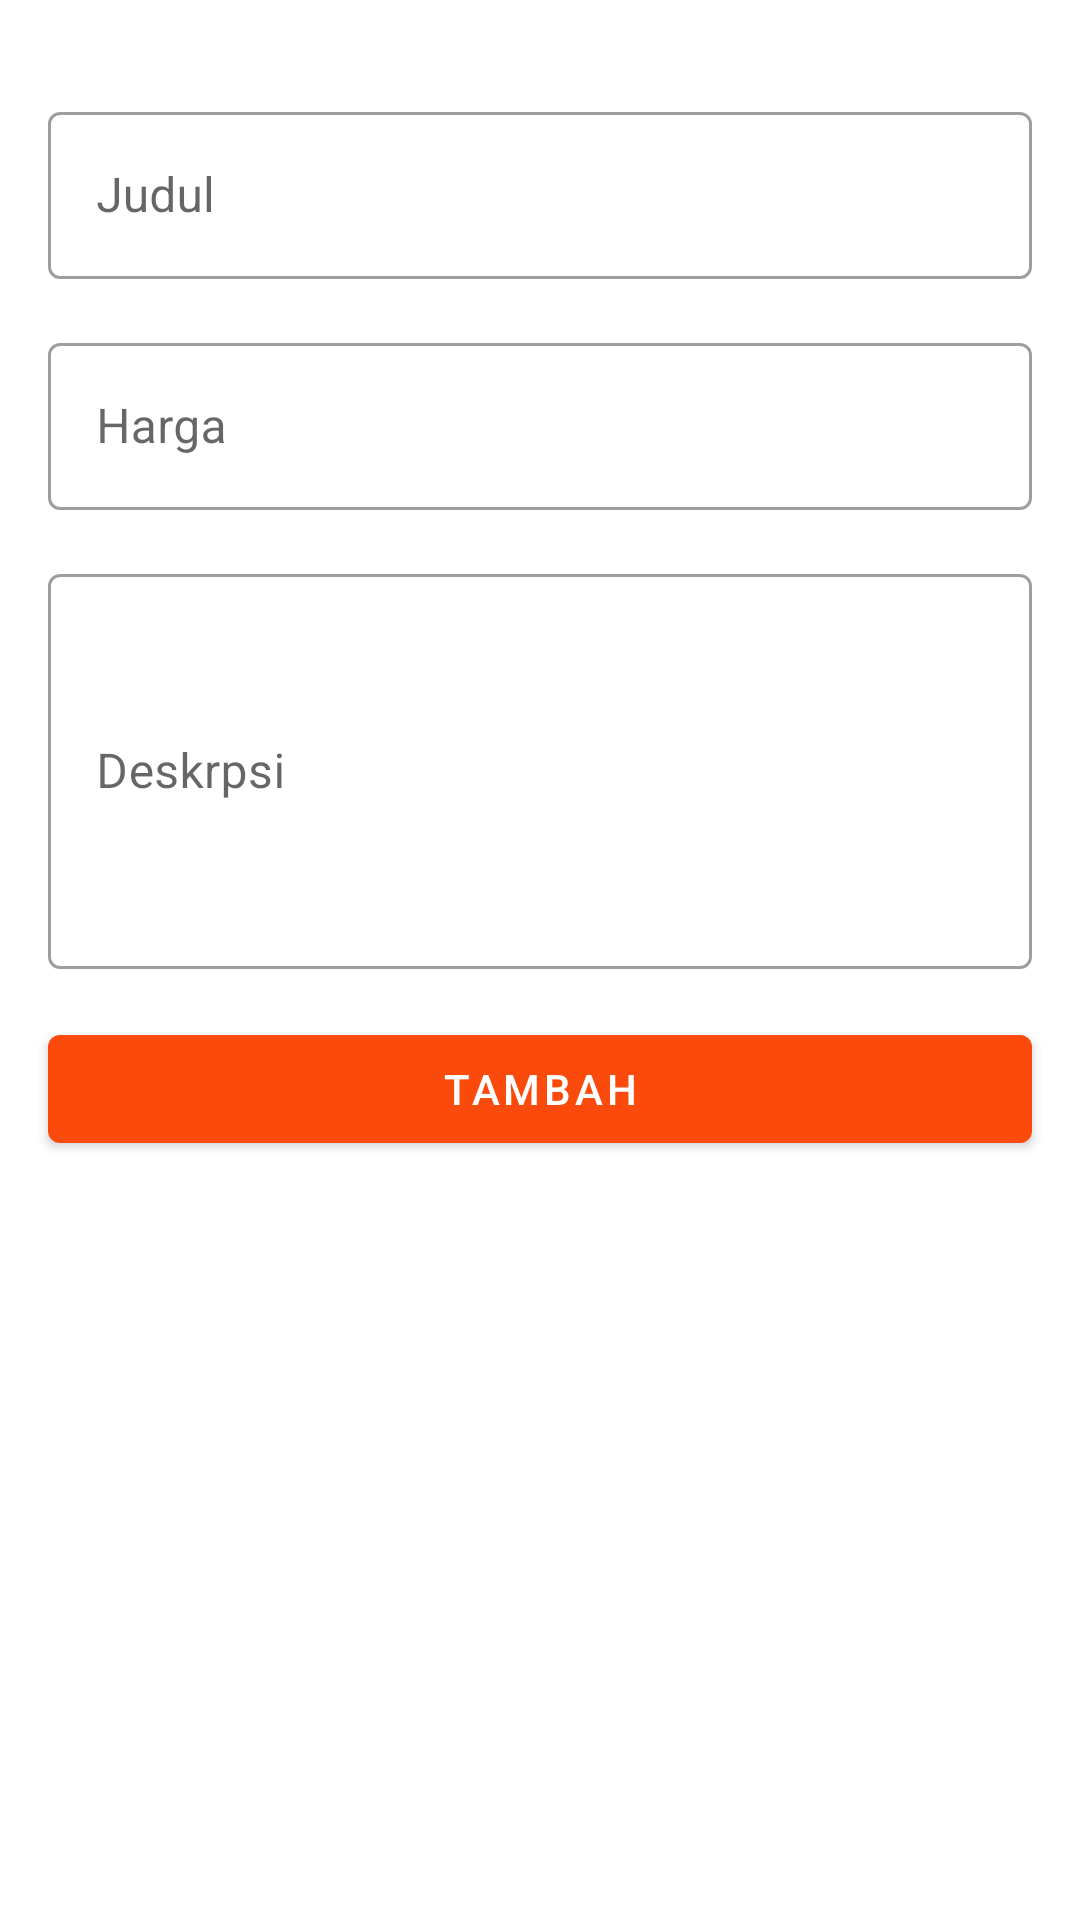

Android layout source for this screen:
<!-- AndroidManifest.xml: application theme Theme.Macaroni -->
<!-- res/layout/activity_new_note.xml -->
<?xml version="1.0" encoding="utf-8"?>
<androidx.constraintlayout.widget.ConstraintLayout xmlns:android="http://schemas.android.com/apk/res/android"
    xmlns:app="http://schemas.android.com/apk/res-auto"
    xmlns:tools="http://schemas.android.com/tools"
    android:layout_width="match_parent"
    android:layout_height="match_parent"
    tools:context=".ui.NewMenuActivity">

    <com.google.android.material.textfield.TextInputLayout
        android:id="@+id/til_title"
        android:layout_width="match_parent"
        android:layout_height="wrap_content"
        style="@style/Widget.MaterialComponents.TextInputLayout.OutlinedBox"
        android:layout_marginHorizontal="16dp"
        android:layout_marginTop="32dp"
        android:hint="Judul"
        app:boxBackgroundColor="@color/white"
        app:layout_constraintTop_toTopOf="parent">
        <com.google.android.material.textfield.TextInputEditText
            android:id="@+id/tiet_title"
            android:layout_width="match_parent"
            android:layout_height="wrap_content"/>
    </com.google.android.material.textfield.TextInputLayout>

    <com.google.android.material.textfield.TextInputLayout
        android:id="@+id/til_author"
        android:layout_width="match_parent"
        android:layout_height="wrap_content"
        style="@style/Widget.MaterialComponents.TextInputLayout.OutlinedBox"
        android:layout_marginHorizontal="16dp"
        android:layout_marginTop="16dp"
        android:hint="Harga"
        app:boxBackgroundColor="@color/white"
        app:layout_constraintTop_toBottomOf="@id/til_title">
        <com.google.android.material.textfield.TextInputEditText
            android:id="@+id/tiet_author"
            android:layout_width="match_parent"
            android:layout_height="wrap_content"/>
    </com.google.android.material.textfield.TextInputLayout>

    <com.google.android.material.textfield.TextInputLayout
        android:id="@+id/til_description"
        android:layout_width="match_parent"
        android:layout_height="wrap_content"
        style="@style/Widget.MaterialComponents.TextInputLayout.OutlinedBox"
        android:layout_marginHorizontal="16dp"
        android:layout_marginTop="16dp"
        android:hint="Deskrpsi"
        app:boxBackgroundColor="@color/white"
        app:layout_constraintTop_toBottomOf="@id/til_author">
        <com.google.android.material.textfield.TextInputEditText
            android:id="@+id/tiet_description"
            android:layout_width="match_parent"
            android:layout_height="wrap_content"
            android:inputType="textMultiLine"
            android:lines="5"/>
    </com.google.android.material.textfield.TextInputLayout>

    <com.google.android.material.button.MaterialButton
        android:id="@+id/btn_save"
        android:layout_width="match_parent"
        android:layout_height="wrap_content"
        android:layout_marginHorizontal="16dp"
        android:layout_marginTop="16dp"
        android:text="TAMBAH"
        app:layout_constraintEnd_toEndOf="parent"
        app:layout_constraintTop_toBottomOf="@id/til_description"/>

</androidx.constraintlayout.widget.ConstraintLayout>
<!-- resources referenced by this layout -->
<resources>
  <color name="white">#FFFFFFFF</color>
  <style name="Theme.Macaroni" parent="Theme.MaterialComponents.DayNight.DarkActionBar">
          
          <item name="colorPrimary">@color/orange</item>
          <item name="colorPrimaryVariant">@color/orange_bold</item>
          <item name="colorOnPrimary">@color/white</item>
          
          <item name="colorSecondary">@color/orange_smooth</item>
          <item name="colorSecondaryVariant">@color/orange_bold</item>
          <item name="colorOnSecondary">@color/black</item>
          
          <item name="android:statusBarColor" tools:targetApi="l">?attr/colorPrimaryVariant</item>
          
      </style>
  <color name="orange">#FA4A0C</color>
  <color name="orange_bold">#F14102</color>
  <color name="orange_smooth">#FF7647</color>
  <color name="black">#FF000000</color>
</resources>
